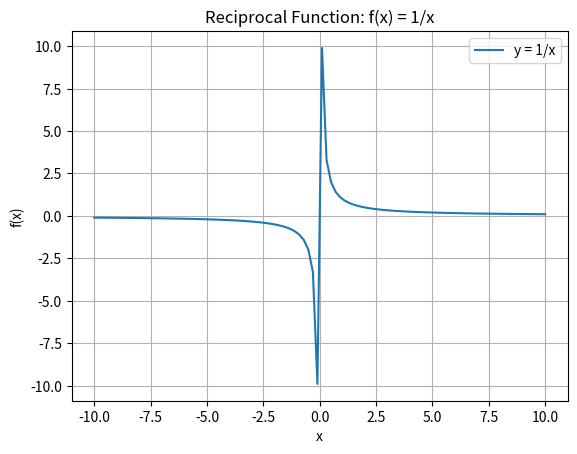

Recreate this plot in Python.
import numpy as np
import matplotlib.pyplot as plt


def reciprocal_function(x):
    """Compute f(x) = 1/x safely for an array of values."""
    # Avoid division by zero by replacing 0 with a very small number
    x_safe = np.where(x == 0, 1e-8, x)
    return 1 / x_safe


def generate_values(start, end, steps=100):
    """Generate evenly spaced x values."""
    if steps <= 0:
        raise ValueError("Steps must be positive")
    return np.linspace(start, end, steps)


def plot_function(x, y):
    """Plot the reciprocal function with labels and grid."""
    plt.plot(x, y, label="y = 1/x")
    plt.title("Reciprocal Function: f(x) = 1/x")
    plt.xlabel("x")
    plt.ylabel("f(x)")
    plt.grid(True)
    plt.legend()
    plt.show()


def main():
    try:
        x = generate_values(-10, 10, 100)
        y = reciprocal_function(x)
        plot_function(x, y)
    except Exception as e:
        print("An error occurred:", e)


if __name__ == "__main__":
    main()
